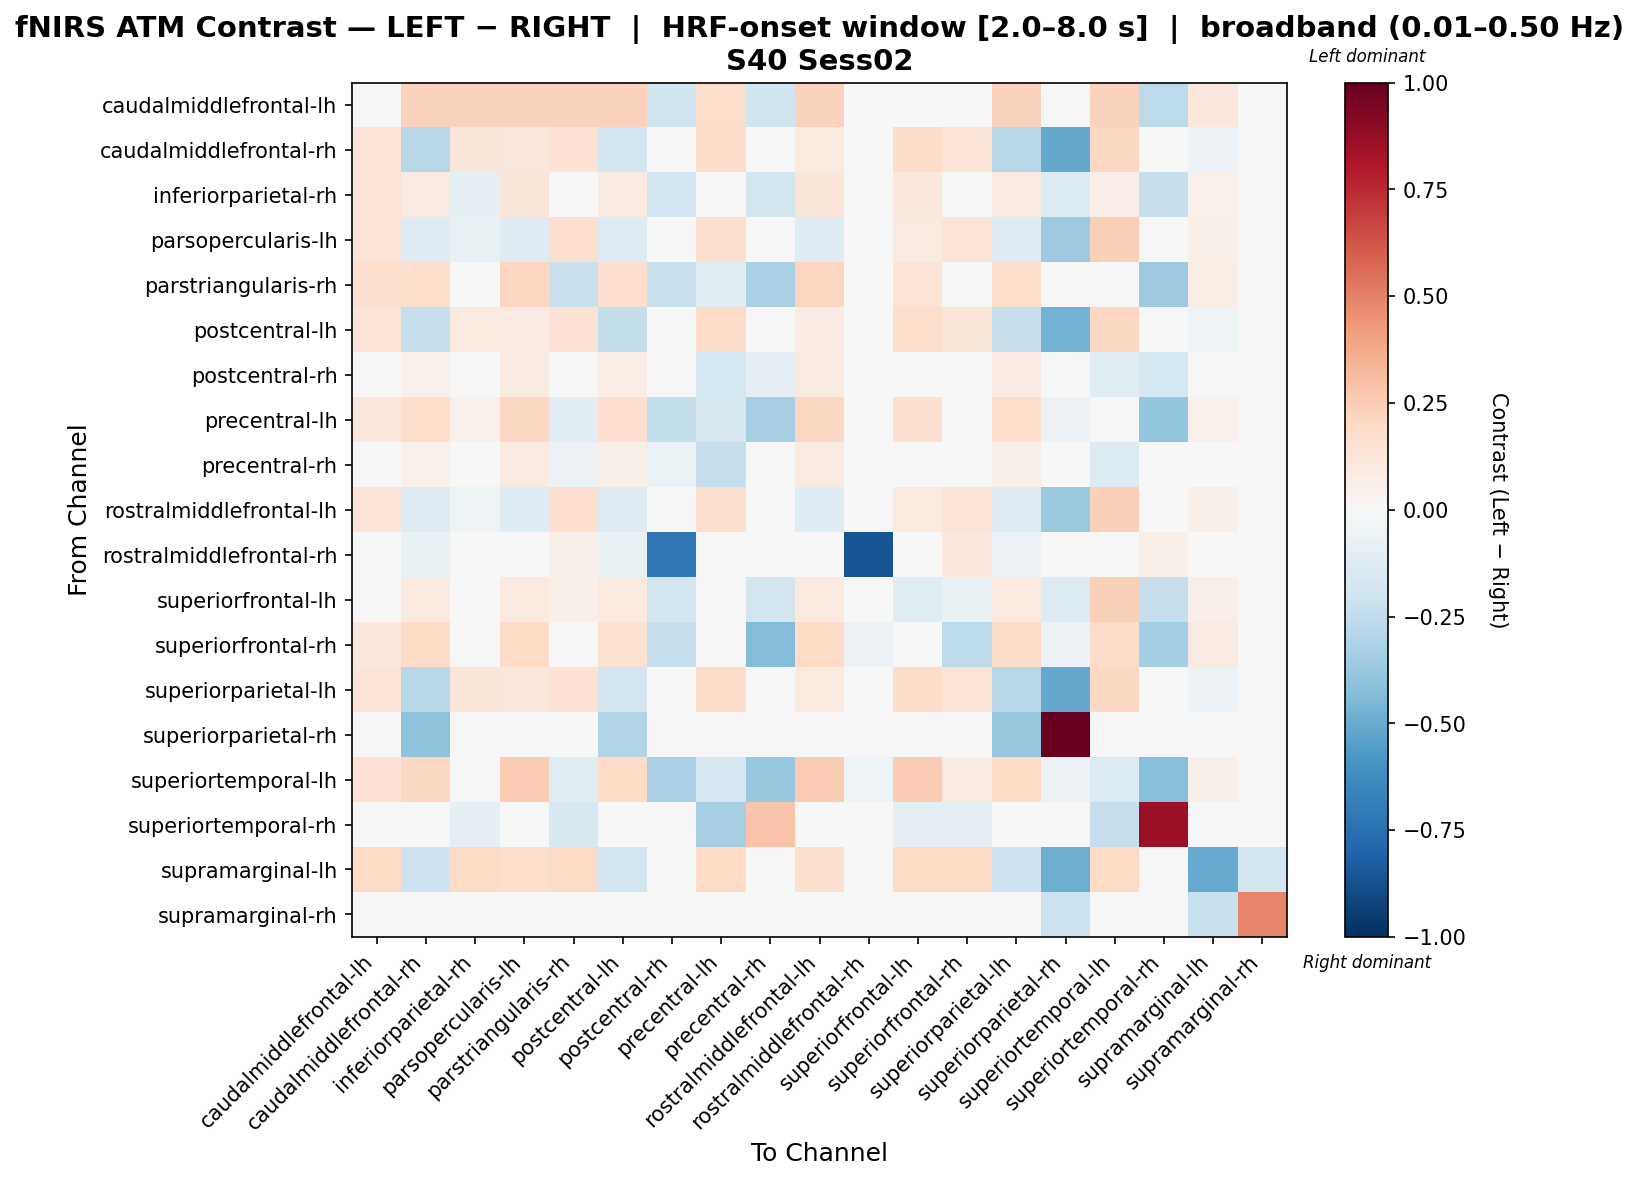

Source data for this figure (header and first rows):
, caudalmiddlefrontal-lh, caudalmiddlefrontal-rh, inferiorparietal-rh, parsopercularis-lh, parstriangularis-rh, postcentral-lh, postcentral-rh, precentral-lh, precentral-rh, rostralmiddlefrontal-lh, rostralmiddlefrontal-rh, superiorfrontal-lh, superiorfrontal-rh, superiorparietal-lh, superiorparietal-rh, superiortemporal-lh, superiortemporal-rh, supramarginal-lh, supramarginal-rh
caudalmiddlefrontal-lh, -0.0004566, 0.2322, 0.2322, 0.2322, 0.2322, 0.2322, -0.1988, 0.1741, -0.1988, 0.2322, 0.0, -0.0004566, 0.02863, 0.2322, 0.0, 0.2322, -0.2618, 0.1121, 0.0
caudalmiddlefrontal-rh, 0.1327, -0.274, 0.1204, 0.1129, 0.1448, -0.1813, 0.02003, 0.1849, 0.02003, 0.1014, -0.02885, 0.1857, 0.1278, -0.2781, -0.5148, 0.2102, -0.02885, -0.055, 0.0
inferiorparietal-rh, 0.1271, 0.09323, -0.08826, 0.1241, -0.04564, 0.0873, -0.1886, -0.002533, -0.1841, 0.1241, -0.03119, 0.1049, 0.0332, 0.0917, -0.1361, 0.06651, -0.2286, 0.05279, 0.0
parsopercularis-lh, 0.1327, -0.1263, -0.0778, -0.1263, 0.1695, -0.1263, 0.04888, 0.1582, 0.04888, -0.1263, 0.0, 0.08753, 0.136, -0.1263, -0.3632, 0.235, 0.0, 0.0558, 0.0
parstriangularis-rh, 0.1612, 0.1779, -0.003559, 0.2121, -0.22, 0.1659, -0.2221, -0.1193, -0.3208, 0.2121, -0.03791, 0.1333, 0.0002197, 0.1744, -0.03791, 0.01152, -0.3599, 0.07303, 0.0
postcentral-lh, 0.1308, -0.2328, 0.1003, 0.09229, 0.1411, -0.2376, 0.0194, 0.1876, 0.0194, 0.07867, -0.02948, 0.1796, 0.1244, -0.2336, -0.4699, 0.2093, -0.02948, -0.05015, 0.0
postcentral-rh, 0.0363, 0.05414, -0.007, 0.0935, 0.009075, 0.07315, 0.04553, -0.176, -0.08849, 0.0935, -0.02931, -0.02089, 0.04804, 0.07877, 0.0384, -0.1178, -0.1764, 0.04538, 0.0
precentral-lh, 0.1149, 0.1766, 0.05466, 0.2067, -0.1096, 0.1711, -0.2344, -0.1604, -0.3356, 0.2067, -0.02932, 0.1608, 0.006557, 0.1754, -0.06023, -0.01358, -0.3845, 0.05442, 0.0
precentral-rh, 0.03784, 0.05115, 0.003379, 0.08716, -0.05727, 0.05678, -0.06361, -0.2319, 0.04074, 0.08716, 0.03894, -0.01148, -0.01075, 0.06193, 0.03379, -0.1345, 0.01066, 0.0, 0.0
rostralmiddlefrontal-lh, 0.1327, -0.1327, -0.05083, -0.1327, 0.1695, -0.1327, 0.04888, 0.1617, 0.04888, -0.1327, 0.0, 0.09555, 0.136, -0.1327, -0.3698, 0.235, 0.0, 0.0558, 0.0
rostralmiddlefrontal-rh, 0.0, -0.0726, 0.04635, 0.0, 0.05845, -0.07117, -0.7185, -0.03343, 0.04635, 0.0, -0.86, 0.0, 0.1069, -0.05906, 0.03281, -0.04696, 0.05845, 0.0, 0.0
superiorfrontal-lh, 0.02295, 0.09694, 0.03345, 0.09694, 0.05975, 0.09694, -0.1829, 0.03814, -0.1829, 0.09694, 0.0, -0.1226, -0.07131, 0.09694, -0.1383, 0.235, -0.2318, 0.0558, 0.0
superiorfrontal-rh, 0.1171, 0.1987, 0.04637, 0.1987, -0.03711, 0.1549, -0.2322, 0.01666, -0.4307, 0.1987, -0.06086, 0.03563, -0.2584, 0.1801, -0.06086, 0.1872, -0.3425, 0.08866, 0.0
superiorparietal-lh, 0.1294, -0.2748, 0.1192, 0.1095, 0.1431, -0.1828, 0.02226, 0.1875, 0.02226, 0.09799, -0.02584, 0.1817, 0.1269, -0.2757, -0.5087, 0.2098, -0.02584, -0.05585, 0.0
superiorparietal-rh, 0.0, -0.4056, 0.006301, -0.03719, 0.01937, -0.3006, 0.0126, 0.0424, 0.0126, -0.04777, 0.008383, 0.03015, 0.0329, -0.3758, 1.0, 0.00955, 0.01598, 0.0114, -0.03471
superiortemporal-lh, 0.1425, 0.2052, -0.005783, 0.2564, -0.1185, 0.202, -0.3272, -0.1687, -0.3762, 0.2564, -0.05032, 0.2564, 0.08455, 0.202, -0.05763, -0.1369, -0.425, 0.06105, 0.0
superiortemporal-rh, -0.04932, -0.03781, -0.09884, 0.0, -0.1636, -0.03448, -0.02066, -0.3309, 0.2859, 0.0, 0.02539, -0.09864, -0.09215, -0.02908, 0.01999, -0.2304, 0.8546, 0.0, 0.0
supramarginal-lh, 0.2013, -0.2063, 0.2013, 0.179, 0.2013, -0.184, 0.02449, 0.2013, 0.009057, 0.1568, 0.0, 0.2013, 0.2013, -0.2063, -0.4882, 0.2013, 0.0, -0.5075, -0.1862
supramarginal-rh, 0.0, -0.02521, 0.0, 0.0, 0.0, 0.0, 0.0, 0.0, 0.0, 0.0, 0.0, 0.0, 0.0, -0.02521, -0.213, 0.0, 0.0, -0.2224, 0.4859
